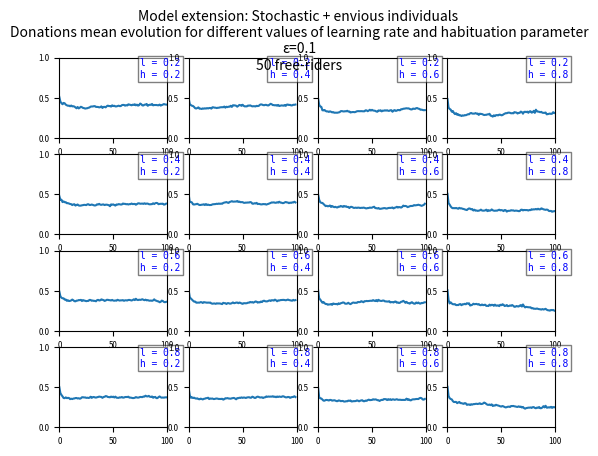
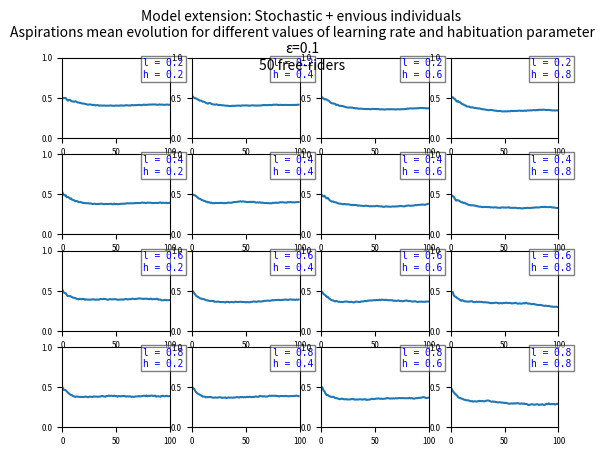

Here is the Python script that generated these plots, in order:
import numpy as np
import random
import matplotlib.pyplot as plt

end = 1.0						# endowment
random.seed(0)
np.random.seed(0)
#l = np.random.uniform(0.0,1.0)	# learning rate
#h = np.random.uniform(0.0,1.0)	# habituation parameter



class Individual:
	def __init__(self, r):
		#self.role = r			# 0 = Dictator / 1 = Recipient, control variable, not used yet
		self.asp = np.random.uniform(0.0,1.0)
		self.don = end - self.asp
		self.payoff = self.asp 	# ????
		self.my_donations = []
		self.my_aspirations = []
		self.envious = False
		self.free_rider = False

	def is_envious(self):
		return self.envious

	def is_free_rider(self):
		return self.free_rider

	def update_role(self, r):
		self.r = r

	### Recipient methods ###

	def stimuli(self, d, a):
		s = (d - self.asp) # / (end - a) if end != a else 0		## ERROR? no need to normalization
		return s

	def update_asp(self, s, l):
		new_asp = self.asp + (end - self.asp)*l*s if s >= 0 else self.asp*(1 + l*s)
		self.asp = new_asp
		return new_asp

	def update_payoff(self, don):
		self.payoff = don

	### Dictator methods ###

	def calculate_don(self, h):
		don_0 = (1 - h) * self.don + h * self.payoff
		# the donation cannot exceed the amount resulting from substracting
		# the aspiration of the individual from the endowment
		new_don = np.maximum(0.0, np.minimum(don_0, end-self.asp))
		self.don = new_don

	def calculate_stoch_don(self, h, ep):
		don_0 = (1 - h) * self.don + h * self.payoff
		# the donation cannot exceed the amount resulting from substracting
		# the aspiration of the individual from the endowment
		new_don = np.maximum(0.0, np.minimum(don_0, end-self.asp))
		sg = random.randint(-1, 2)
		self.don = (1 + sg * ep) * new_don

	def calculate_envious_don(self, h, ep):
		don_0 = (1 - h) * self.don + h * self.payoff
		# the donation cannot exceed the amount resulting from substracting
		# the aspiration of the individual from the endowment
		new_don = np.maximum(0.0, np.minimum(don_0, end-self.asp))
		sg = random.randint(-1, 2)
		new_don = (1 + sg * ep) * new_don
		self.don = np.minimum(new_don, 0.5)


	def donation(self):
		return self.don


	def features_exchange(self, ind):
		copyd = self.don
		self.don = ind.don
		ind.don = copyd
		copya = self.asp
		self.asp = ind.asp
		ind.asp = copya
		copyp = self.payoff
		self.payoff = ind.payoff
		ind.payoff = copyp

		copyd, copya = self.my_donations, self.my_aspirations
		self.my_donations, self.my_aspirations = ind.my_donations, ind.my_aspirations
		ind.my_donations, ind.my_aspirations = copyd, copya

		copyd, copya = self.envious, self.free_rider
		self.envious, self.free_rider = ind.envious, ind.free_rider
		ind.envious, ind.free_rider = copyd, copya



class PairEnvironment:
	def __init__(self):
		self.dictator = Individual(0)
		self.recipient = Individual(1)

	def set_envious(self, b):
		self.dictator.envious = b

	def set_free_rider(self, b):
		self.dictator.free_rider = b

	def is_envious(self):
		return self.dictator.is_envious()

	def is_free_rider(self):
		return self.dictator.is_free_rider()

	def make_donation(self, l, h):
		# we get the donation from the dictator:
		donation = self.dictator.donation()
		# we compute the stimuli and update the aspiration for the recipient:
		#print("####### stimuli = ", self.recipient.stimuli(donation, self.dictator.asp))
		self.recipient.update_asp(self.recipient.stimuli(donation, self.dictator.asp), l)
		# we update the payoff for the recipient:
		self.recipient.update_payoff(donation)
		# we compute the next donation for the dictator:
		#self.dictator.calculate_don()
		# we compute the next donation for the recipient:
		self.recipient.calculate_don(h)


	def make_stoch_donation(self, l, h, ep):
		# we get the donation from the dictator:
		donation = self.dictator.donation()
		# we compute the stimuli and update the aspiration for the recipient:
		#print("####### stimuli = ", self.recipient.stimuli(donation, self.dictator.asp))
		self.recipient.update_asp(self.recipient.stimuli(donation, self.dictator.asp), l)
		# we update the payoff for the recipient:
		self.recipient.update_payoff(donation)
		# we compute the next donation for the dictator:
		#self.dictator.calculate_don()
		# we compute the next donation for the recipient:
		self.recipient.calculate_stoch_don(h, ep)


	def make_envious_donation(self, l, h, ep):
		# we get the donation from the dictator:
		donation = self.dictator.donation()
		# we compute the stimuli and update the aspiration for the recipient:
		#print("####### stimuli = ", self.recipient.stimuli(donation, self.dictator.asp))
		self.recipient.update_asp(self.recipient.stimuli(donation, self.dictator.asp), l)
		# we update the payoff for the recipient:
		self.recipient.update_payoff(donation)
		# we compute the next donation for the dictator:
		#self.dictator.calculate_don()
		# we compute the next donation for the recipient:
		self.recipient.calculate_envious_don(h, ep)


	def make_freerider_donation(self, l, h, ep):
		# we get the donation from the dictator:
		donation = 0.0
		# we compute the stimuli and update the aspiration for the recipient:
		#print("####### stimuli = ", self.recipient.stimuli(donation, self.dictator.asp))
		self.recipient.update_asp(self.recipient.stimuli(donation, self.dictator.asp), l)
		# we update the payoff for the recipient:
		self.recipient.update_payoff(donation)
		# the dictator does not update its donation (?):
		#self.dictator.calculate_don()
		# we compute the next donation for the recipient:
		self.recipient.don = 0.0


	def swap_roles(self):
		if np.random.randint(0,2):
			'''if(self.is_free_rider()):
				fr = True 
				print(" >> Roles swapped")
				print("dictator donation = ", self.dictator.don)
				print("recipient donation = ", self.recipient.don)
				print("dictator aspiration = ", self.dictator.asp)
				print("recipient aspiration = ", self.recipient.asp)
			else:
				fr = False'''

			self.dictator.features_exchange(self.recipient)
			#self.dictator, self.recipient = self.recipient, self.dictator 
			'''
			if fr:
				print("- - - - -")
				print("dictator donation = ", self.dictator.don)
				print("recipient donation = ", self.recipient.don)
				print("dictator aspiration = ", self.dictator.asp)
				print("recipient aspiration = ", self.recipient.asp)'''
		else:
			0
			#print(" > Roles stay equal")


	def get_state(self, b):
		if b:
			print("dictator donation = ", self.dictator.donation())
			print("recipient donation = ", self.recipient.donation())
			print("dictator aspiration = ", self.dictator.asp)
			print("recipient aspiration = ", self.recipient.asp)
			print("dictator payoff = ", self.dictator.payoff)
			print("recipient payoff = ", self.recipient.payoff)
		return self.dictator.donation(), self.dictator.asp, self.recipient.donation(), self.recipient.asp


	def ind_exchange(self, e):
		if np.random.randint(0,2):
			self.recipient.features_exchange(e.recipient) 
			'''r = self.recipient
			self.recipient = e.recipient
			e.recipient = r'''
		else:
			self.dictator.features_exchange(e.dictator)
			'''d = self.dictator
			self.dictator = e.dictator
			e.dictator = d'''
		e.swap_roles()
		self.swap_roles()





#########################################################################
#########################################################################
###########                DETERMINISTIC MODEL                ###########
#########################################################################
#########################################################################

'''
l = [0.2, 0.4, 0.6, 0.8]
h = [0.2, 0.4, 0.6, 0.8]
spd = 1
spa = 1
for learn in l:
	for habit in h:
		### Creating an environment with N pairs of individuals ###
		M = 50	# number of iterations
		IT = M
		N = 500	# number of pairs
		pairs = []
		for i in range(N):
			pairs.append(PairEnvironment())

		deterministic_donations = []	# List with all the donations for deterministic model
		deterministic_aspirations = []	# List with all the aspirations for deterministic model
		while( M > 0 ):
			don_mean = 0.0
			asp_mean = 0.0

			### STEP 1. Each pair make the donation ###
			for p in pairs:
				#print("*** State previous to the donation ***")
				don_d, asp_d, don_r, asp_r = p.get_state(False)
				p.dictator.my_donations.append(don_d)		# me interesa la evolución de cada individuo de cada pareja así que todo esto lo guardo
				p.dictator.my_aspirations.append(asp_d)		# idem
				p.recipient.my_donations.append(don_r)		# idem
				p.recipient.my_aspirations.append(asp_r)	# idem
				don_mean += don_r
				asp_mean += asp_r
				p.make_donation(learn, habit)
			deterministic_donations.append(don_mean / N)		# todas las donaciones (en cada make_donation() sólo se actualiza la donación del recipient)
			deterministic_aspirations.append(asp_mean / N)		# todas las aspiraciones (en cada make_donation() sólo se actualiza la aspiración del recipient)

			### STEP 2. Shuffling the pairs and swapping the roles (inside ind_exchange) randomly ###
			exchanges = random.sample(range(N), N)
			index = list(range(N))

			for (i, j) in zip(exchanges, index):
				if (i == j):
					pairs[i].swap_roles()
					index.remove(i)
					exchanges.remove(i)
				else:
					pairs[i].ind_exchange(pairs[j])
					exchanges.remove(i)
					index.remove(i)
					exchanges.remove(j)
					index.remove(j)
			M -= 1

			### We go to STEP 1 again ###


########################################################
##########      Donation mean evolution      ###########
########################################################
		plt.figure(1)
		plt.subplot(4, 4, spd)
		spd += 1
		plt.plot(list(range(IT)), deterministic_donations)
		plt.axis([0, IT, 0, 1])
		plt.xticks(fontsize='xx-small')
		plt.yticks(fontsize='xx-small')
		plt.text(IT*0.75, 0.76,'l = '+str(learn)+'\nh = '+str(habit),
			{'color': 'b', 'fontsize': 'x-small',
			'bbox': dict(boxstyle="square", fc="white", ec="black", pad=0.25, alpha=0.5)}, family='monospace')	
		plt.suptitle("Deterministic model \nDonations mean evolution for different values of learning rate and habituation parameter", size='medium')	


########################################################
#########      Aspiration mean evolution      ##########
########################################################

		plt.figure(2)
		plt.subplot(4, 4, spa)
		spa += 1
		plt.plot(list(range(IT)), deterministic_aspirations)
		plt.axis([0, IT, 0, 1])
		plt.xticks(fontsize='xx-small')
		plt.yticks(fontsize='xx-small')
		plt.text(IT*0.75, 0.76,'l = '+str(learn)+'\nh = '+str(habit),
			{'color': 'b', 'fontsize': 'x-small',
			'bbox': dict(boxstyle="square", fc="white", ec="black", pad=0.25, alpha=0.5)}, family='monospace')	
		plt.suptitle("Deterministic model \nAspirations mean evolution for different values of learning rate and habituation parameter", size='medium')	
		

plt.show()


#########################################################################
#########################################################################
#############               STOCHASTIC MODEL                #############
#########################################################################
#########################################################################

l = [0.2, 0.4, 0.6, 0.8]
h = [0.2, 0.4, 0.6, 0.8]
spd = 1
spa = 1
for learn in l:
	for habit in h:
		### Creating an environment with N pairs of individuals ###
		M = 50	# number of iterations
		IT = M
		N = 500	# number of pairs
		epsilon = 0.1
		pairs = []
		for i in range(N):
			pairs.append(PairEnvironment())
		stochastic_donations = []	# List with all the donations for stochastic model
		stochastic_aspirations = []	# List with all the aspirations for stochastic model

		while( M > 0 ):
			don_mean = 0.0
			asp_mean = 0.0

			### STEP 1. Each pair make the donation ###
			for p in pairs:

				don_d, asp_d, don_r, asp_r = p.get_state(False)
				p.dictator.my_donations.append(don_d)		# me interesa la evolución de cada individuo de cada pareja así que todo esto lo guardo
				p.dictator.my_aspirations.append(asp_d)		# idem
				p.recipient.my_donations.append(don_r)		# idem
				p.recipient.my_aspirations.append(asp_r)	# idem
				don_mean += don_r
				asp_mean += asp_r
				p.make_stoch_donation(learn, habit, epsilon)

			stochastic_donations.append(don_mean / N)		# todas las donaciones (en cada make_donation() sólo se actualiza la donación del recipient)
			stochastic_aspirations.append(asp_mean / N)		# todas las aspiraciones (en cada make_donation() sólo se actualiza la aspiración del recipient)

			### STEP 2. Shuffling the pairs and swapping the roles (inside ind_exchange) randomly ###
			exchanges = random.sample(range(N), N)
			index = list(range(N))

			for (i, j) in zip(exchanges, index):
				if (i == j):
					pairs[i].swap_roles()
					index.remove(i)
					exchanges.remove(i)
				else:
					pairs[i].ind_exchange(pairs[j])
					exchanges.remove(i)
					index.remove(i)
					exchanges.remove(j)
					index.remove(j)

			M -= 1

			### We go to STEP 1 again ###


########################################################
##########      Donation mean evolution      ###########
########################################################
		plt.figure(1)
		plt.subplot(4, 4, spd)
		spd += 1
		plt.plot(list(range(IT)), stochastic_donations)
		plt.axis([0, IT, 0, 1])
		plt.xticks(fontsize='xx-small')
		plt.yticks(fontsize='xx-small')
		plt.text(IT*0.75, 0.75,'l = '+str(learn)+'\nh = '+str(habit),
			{'color': 'b', 'fontsize': 'x-small',
			'bbox': dict(boxstyle="square", fc="white", ec="black", pad=0.25, alpha=0.5)}, family='monospace')	
		plt.suptitle("Stochastic model \nDonations mean evolution for different values of learning rate and habituation parameter\n\u03B5=0.01", size='medium')	


########################################################
#########      Aspiration mean evolution      ##########
########################################################

		plt.figure(2)
		plt.subplot(4, 4, spa)
		spa += 1
		plt.plot(list(range(IT)), stochastic_aspirations)
		plt.axis([0, IT, 0, 1])
		plt.xticks(fontsize='xx-small')
		plt.yticks(fontsize='xx-small')
		plt.text(IT*0.75, 0.75,'l = '+str(learn)+'\nh = '+str(habit),
			{'color': 'b', 'fontsize': 'x-small',
			'bbox': dict(boxstyle="square", fc="white", ec="black", pad=0.25, alpha=0.5)}, family='monospace')	
		plt.suptitle("Stochastic model \nAspirations mean evolution for different values of learning rate and habituation parameter\n\u03B5=0.01", size='medium')	
		

plt.show()

'''

#########################################################################
#########################################################################
####      MODEL EXTENSION: ENVIOUS INDIVIDUALS AND FREE_RIDERS       ####
#########################################################################
#########################################################################


l = [0.2, 0.4, 0.6, 0.8]	# learning rate
h = [0.2, 0.4, 0.6, 0.8]	# habituation parameter
spd = 1
spa = 1
for learn in l:
	for habit in h:
		### Creating an environment with N pairs of individuals ###
		M = 100		# number of iterations
		IT = M 			# auxiliar value
		N = 500			# number of pairs
		epsilon = 0.1	# trembling hand
		pairs = []		# list of pairs
		fr = 50			# number of free-riders

		for i in range(N):
			pairs.append(PairEnvironment())
		envious_donations = []		# List with all the donations for stochastic model
		envious_aspirations = []	# List with all the aspirations for stochastic model
		envious_prob = 0.05			# probability of being envious


		## Changing the individuals making them have a probability of being envious ##
		envious_pairs = [1] * int(N * envious_prob) + [0] * int(N * (1 - envious_prob))
		random.shuffle(envious_pairs)
		for (env, p) in zip(envious_pairs, pairs):
			if env:
				p.set_envious(True)

		## Changing the individuals making them have a concrete number of free-riders ##
		free_rider = []
		for i in range(fr):
			free_rider.append(random.randint(0, N-1))

		for i in free_rider:
			pairs[i].set_free_rider(True) # IndexError: list index out of range !!



		while( M > 0 ):
			don_mean = 0.0	# in every iteration we calculate the mean of all the donations
			asp_mean = 0.0	# in every iteration we calculate the mean of all the aspirations
			#cnt = 0

			### STEP 1. Each pair make the donation ###
			for p in pairs:
				don_d, asp_d, don_r, asp_r = p.get_state(False)
				p.dictator.my_donations.append(don_d)		# me interesa la evolución de cada individuo de cada pareja así que todo esto lo guardo
				p.dictator.my_aspirations.append(asp_d)		# idem
				p.recipient.my_donations.append(don_r)		# idem
				p.recipient.my_aspirations.append(asp_r)	# idem
				don_mean += don_r
				asp_mean += asp_r
				## if the dictator is a free-rider, make a free-rider donation ##
				if p.is_free_rider():
					p.make_freerider_donation(learn, habit, epsilon)
				else:
					## else, if the dictator is envious, make an envious donation ##
					if p.is_envious():
						p.make_envious_donation(learn, habit, epsilon)
					## else, make an stochastic donation ##
					else:
						p.make_stoch_donation(learn, habit, epsilon)
				#cnt += 1
				
			envious_donations.append(don_mean / N)		# todas las donaciones (en cada make_donation() sólo se actualiza la donación del recipient)
			envious_aspirations.append(asp_mean / N)	# todas las aspiraciones (en cada make_donation() sólo se actualiza la aspiración del recipient)

			### STEP 2. Shuffling the pairs and swapping the roles (inside ind_exchange) randomly ###
			exchanges = random.sample(range(N), N)
			index = list(range(N))

			for (i, j) in zip(exchanges, index):
				if (i == j):
					pairs[i].swap_roles()
					index.remove(i)
					exchanges.remove(i)
				else:
					pairs[i].ind_exchange(pairs[j])
					exchanges.remove(i)
					index.remove(i)
					exchanges.remove(j)
					index.remove(j)
			M -= 1

	### We go to STEP 1 again ###

########################################################
##########      Donation mean evolution      ###########
########################################################
		plt.figure(1)
		plt.subplot(4, 4, spd)
		spd += 1
		plt.plot(list(range(IT)), envious_donations)
		plt.axis([0, IT, 0, 1])
		plt.xticks(fontsize='xx-small')
		plt.yticks(fontsize='xx-small')
		plt.text(IT*0.75, 0.75,'l = '+str(learn)+'\nh = '+str(habit),
			{'color': 'b', 'fontsize': 'x-small',
			'bbox': dict(boxstyle="square", fc="white", ec="black", pad=0.25, alpha=0.5)}, family='monospace')	
		plt.suptitle("Model extension: Stochastic + envious individuals \nDonations mean evolution for different values of learning rate and habituation parameter\n\u03B5="+str(epsilon)+"\n"+str(fr)+" free-riders", size='medium')	


########################################################
#########      Aspiration mean evolution      ##########
########################################################

		plt.figure(2)
		plt.subplot(4, 4, spa)
		spa += 1
		plt.plot(list(range(IT)), envious_aspirations)
		plt.axis([0, IT, 0, 1])
		plt.xticks(fontsize='xx-small')
		plt.yticks(fontsize='xx-small')
		plt.text(IT*0.75, 0.75,'l = '+str(learn)+'\nh = '+str(habit),
			{'color': 'b', 'fontsize': 'x-small',
			'bbox': dict(boxstyle="square", fc="white", ec="black", pad=0.25, alpha=0.5)}, family='monospace')	
		plt.suptitle("Model extension: Stochastic + envious individuals \nAspirations mean evolution for different values of learning rate and habituation parameter\n\u03B5="+str(epsilon)+"\n"+str(fr)+" free-riders", size='medium')	
		

plt.show()


'''
for p in pairs:
	plt.figure(7)
	plt.plot(list(range(IT)), p.recipient.my_donations)
	plt.axis([0, IT, 0, 1])
	plt.title("All recipients donations")
	plt.xlabel("Iterations")
	plt.ylabel("Donations")
plt.savefig("/Users/<user>/Documents/UPF/Master/2/SDIC/RL/proyecto/deterministic/r_don_total.png")
plt.close()

for p in pairs:
	plt.figure(8)
	plt.plot(list(range(IT)), p.recipient.my_aspirations)
	plt.axis([0, IT, 0, 1])
	plt.title("All recipients aspirations")
	plt.xlabel("Iterations")
	plt.ylabel("Aspirations")
plt.savefig("/Users/<user>/Documents/UPF/Master/2/SDIC/RL/proyecto/deterministic/r_asp_total.png")
plt.close()
'''


''' Checking donations and swap '''
'''print("*** State previous to the donation ***")
e = PairEnvironment()
e.get_state()
e.make_donation()
print("Donation made")
print("*** State back to the donation ***")	
e.get_state()
e.swap_roles()
print("*** State previous to the donation ***")
e.get_state()
e.make_donation()
print("Donation made")
print("*** State back to the donation ***")	
e.get_state()
e.swap_roles()
print("*** State previous to the donation ***")
e.get_state()
e.make_donation()
print("Donation made")
print("*** State back to the donation ***")	
e.get_state()'''

''' Checking individuals exchange '''
'''
print(pairs)
print("*** State previous to the exchange ***")
e1 = PairEnvironment()
print("* e1:")
e1.get_state()
print("* e2:")
e2 = PairEnvironment()
e2.get_state()
print("*** State back to the exchange ***")
e1.ind_exchange(e2)
print("* e1:")
e1.get_state()
print("* e2:")
e2.get_state()'''



'''
NEGATIVE ASPIRATION??? (payoff initialized to 0)

ITERATION  2
*** State previous to the donation ***
dictator donation =  0.4298710027277891
recipient donation =  0.12718356204432146
dictator aspiration =  0.45636807828406056
recipient aspiration =  0.8728164379556785
dictator payoff =  0.45490537294224387
recipient payoff =  0.9442259488448976
--------stimuli =  -3.482725504051616
Donation made
*** State back to the donation ***
dictator donation =  0.4474305646836651
recipient donation =  0.3394940305089121
dictator aspiration =  0.45636807828406056
recipient aspiration =  -1.9123120425744171
dictator payoff =  0.45490537294224387
recipient payoff =  0.4298710027277891
-------------------------------------
'''


